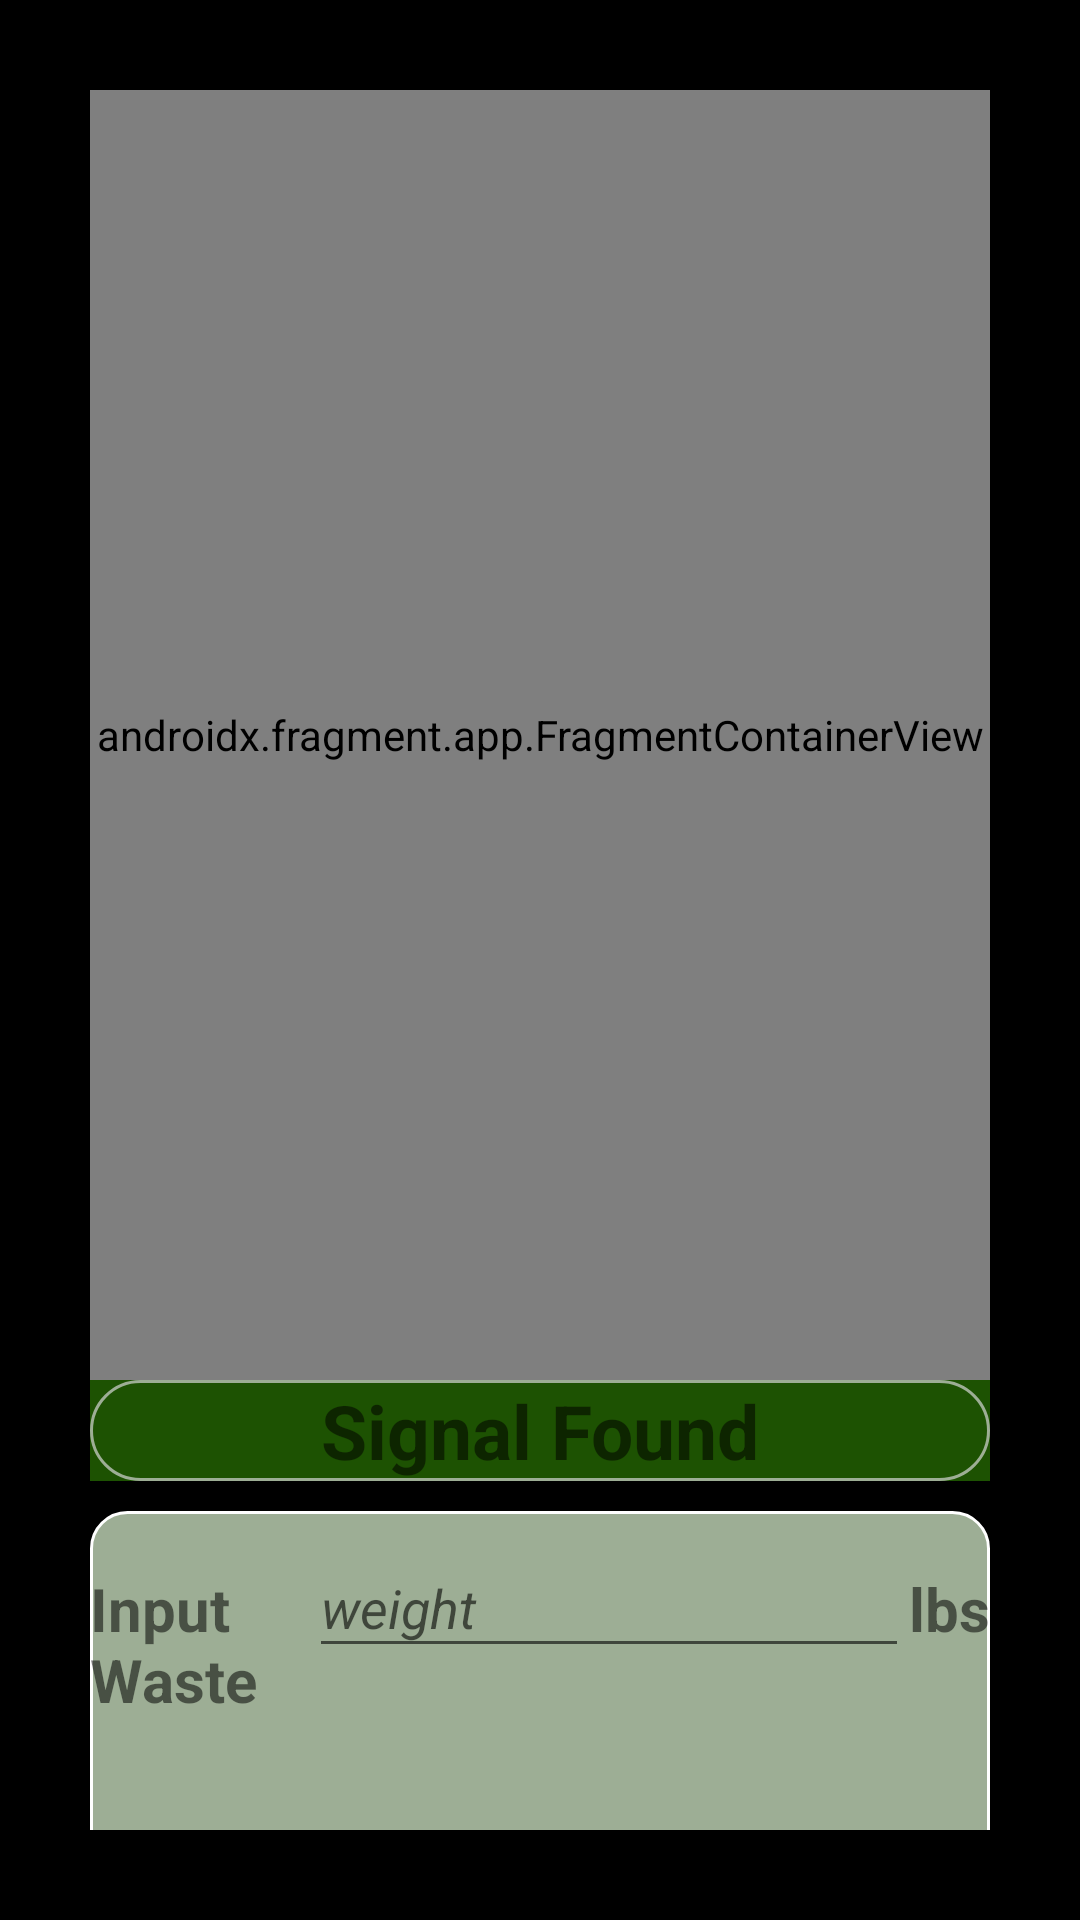

Here is an Android app screen rendered from its layout file. Give the layout XML and the strings, colors and styles it references.
<!-- AndroidManifest.xml: application theme Theme.EcoCollect -->
<!-- res/layout/report.xml -->
<?xml version="1.0" encoding="utf-8"?>
<LinearLayout xmlns:android="http://schemas.android.com/apk/res/android"
    android:layout_width="match_parent"
    android:layout_height="match_parent"
    xmlns:tools="http://schemas.android.com/tools"
    android:background="@color/black"
    android:orientation="vertical"
    android:padding="30dp">


    <androidx.fragment.app.FragmentContainerView
        android:id="@+id/mapFrag"
        android:name="com.google.android.gms.maps.SupportMapFragment"
        android:layout_width="match_parent"
        android:layout_height="430dp"
        tools:context=".Map" />

    <LinearLayout
        android:layout_width="match_parent"
        android:layout_height="wrap_content"

        android:background="@color/green"
        android:orientation="vertical">


        <TextView
            android:id="@+id/textView2"
            android:layout_width="match_parent"
            android:layout_height="wrap_content"
            android:textSize="25sp"
            android:textStyle="bold"
            android:background="@drawable/reportpage"
            android:text="Signal Found"
            android:textAlignment="center"/>
    </LinearLayout>

    <LinearLayout
        android:layout_marginTop="10dp"
        android:layout_width="match_parent"
        android:layout_height="150dp"
        android:background="@drawable/layoutbackground1"
        android:orientation="vertical">

        <LinearLayout
            android:layout_width="match_parent"
            android:layout_height="match_parent"
            android:orientation="horizontal">

            <TextView
                android:id="@+id/textView3"
                android:layout_width="wrap_content"
                android:layout_height="wrap_content"
                android:layout_weight="1"
                android:textSize="20sp"
                android:textStyle="bold"
                android:text="Input Waste" />

            <com.google.android.material.textfield.TextInputLayout
                android:layout_width="200dp"
                android:layout_height="wrap_content">

                <com.google.android.material.textfield.TextInputEditText
                    android:id="@+id/inputWaste"
                    android:layout_width="match_parent"
                    android:layout_height="wrap_content"
                    android:layout_weight="1"
                    android:textStyle="italic"
                    android:textAlignment="center"
                    android:hint="weight" />

            </com.google.android.material.textfield.TextInputLayout>

            <TextView
                android:id="@+id/textView4"
                android:layout_width="wrap_content"
                android:layout_height="wrap_content"
                android:textSize="20sp"
                android:textStyle="bold"
                android:text="lbs" />
        </LinearLayout>
    </LinearLayout>
</LinearLayout>
<!-- resources referenced by this layout -->
<resources>
  <color name="black">#FF000000</color>
  <color name="green">#1D5202</color>
  <!-- drawable layoutbackground1 (drawable) -->
  <?xml version="1.0" encoding="utf-8"?>
  <shape xmlns:android="http://schemas.android.com/apk/res/android">
      <solid
          android:color="@color/green1"/>
      <stroke
          android:width="1dp"
          android:color="@color/white" />
      <size
          android:width="80dp"
          android:height="40dp" />
  
      <corners android:bottomLeftRadius="12dp"
          android:bottomRightRadius="12dp"
          android:topRightRadius="12dp"
          android:topLeftRadius="12dp"/>
  </shape>
  <!-- drawable reportpage (drawable) -->
  <?xml version="1.0" encoding="utf-8"?>
  <shape xmlns:android="http://schemas.android.com/apk/res/android">
  <solid
      android:color="@color/green"/>
  <stroke
      android:width="1dp"
      android:color="@color/green1" />
  <size
      android:width="40dp"
      android:height="25dp" />
  
  <corners android:bottomLeftRadius="50dp"
      android:bottomRightRadius="50dp"
      android:topRightRadius="50dp"
      android:topLeftRadius="50dp"/>
  </shape>
  <style name="Theme.EcoCollect" parent="Theme.AppCompat.Light">
          
          <item name="colorPrimary">@color/purple_500</item>
          <item name="colorPrimaryVariant">@color/purple_700</item>
          <item name="colorOnPrimary">@color/white</item>
          
          <item name="colorSecondary">@color/teal_200</item>
          <item name="colorSecondaryVariant">@color/teal_700</item>
          <item name="colorOnSecondary">@color/black</item>
          
          <item name="android:statusBarColor" tools:targetApi="l">?attr/colorPrimaryVariant</item>
          
      </style>
  <color name="green1">#9DAE95</color>
  <color name="white">#FFFFFFFF</color>
  <color name="purple_500">#FF6200EE</color>
  <color name="purple_700">#FF3700B3</color>
  <color name="teal_200">#FF03DAC5</color>
  <color name="teal_700">#FF018786</color>
</resources>
